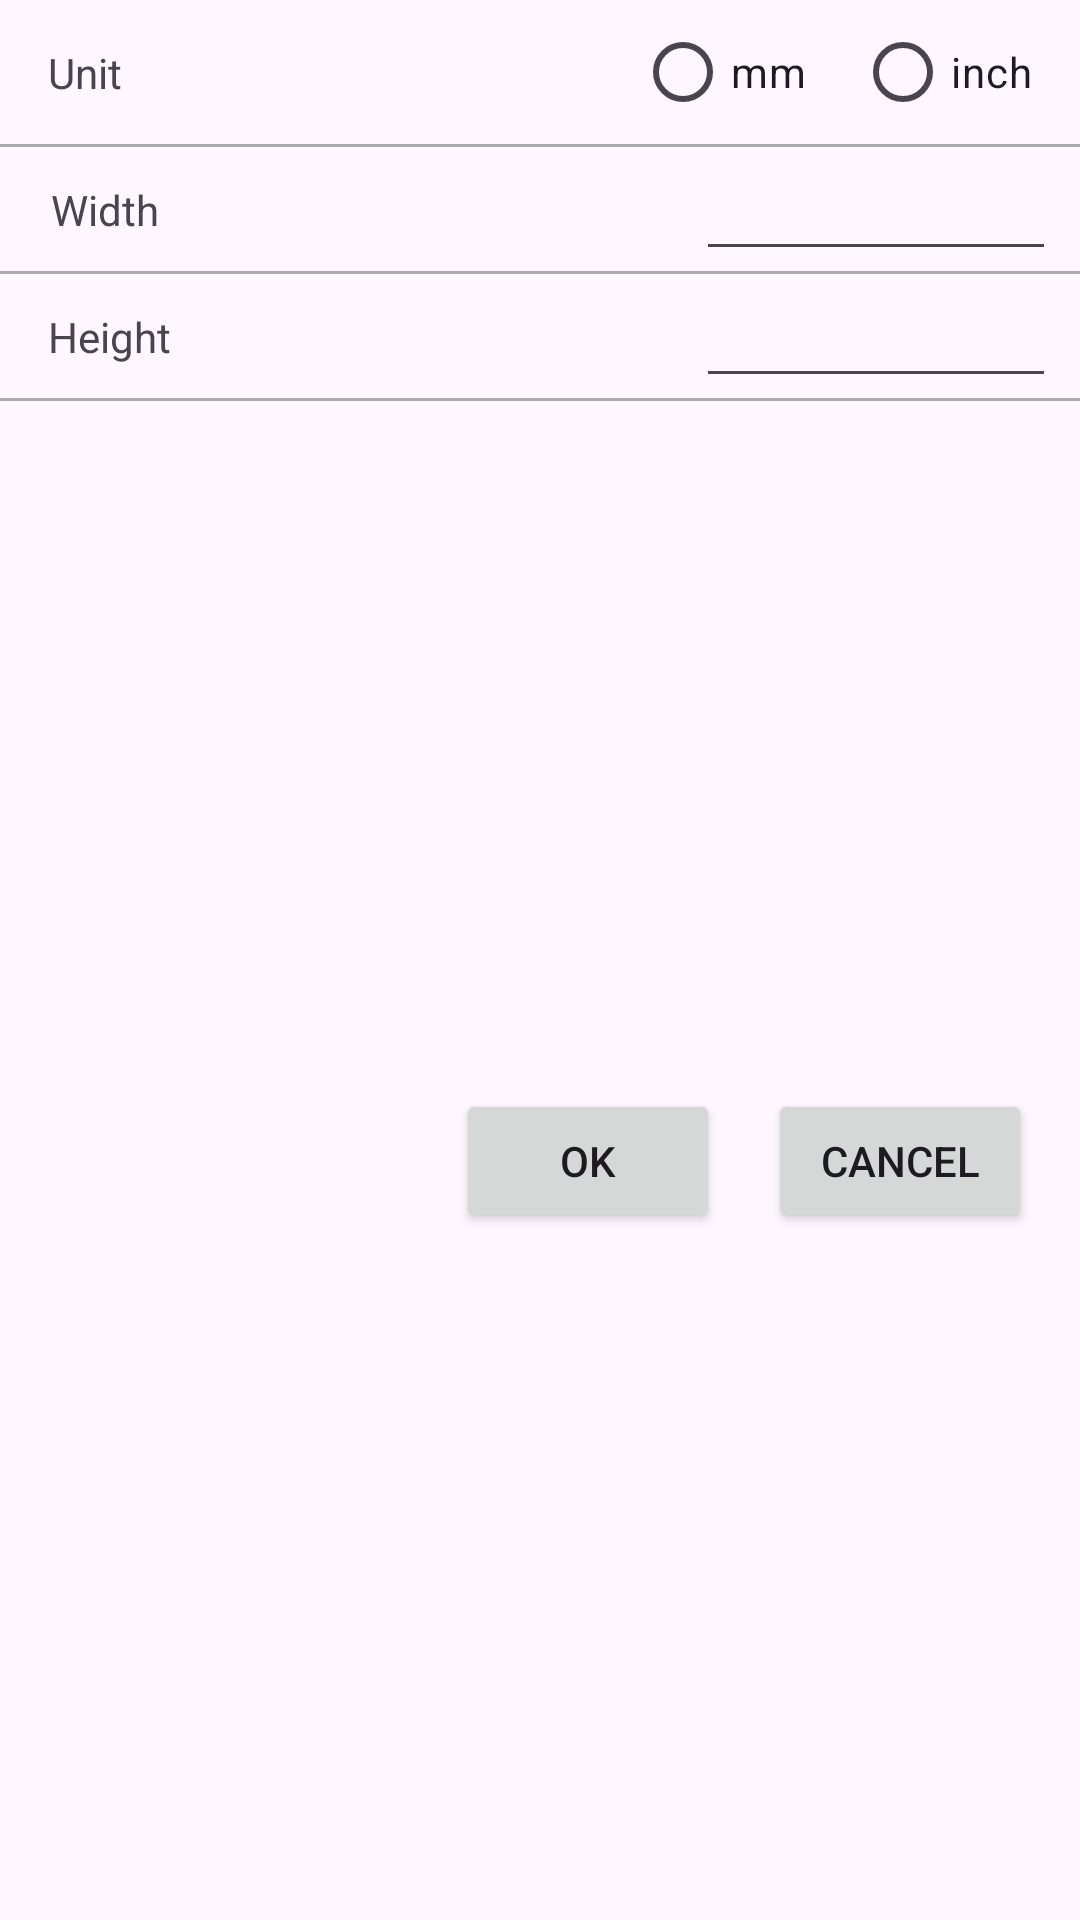

Android layout source for this screen:
<!-- AndroidManifest.xml: application theme Theme.ColorworksSDK -->
<!-- res/layout/dialog_custom_size.xml -->
<?xml version="1.0" encoding="utf-8"?>
<androidx.constraintlayout.widget.ConstraintLayout xmlns:android="http://schemas.android.com/apk/res/android"
    xmlns:app="http://schemas.android.com/apk/res-auto"
    xmlns:tools="http://schemas.android.com/tools"
    android:layout_width="match_parent"
    android:layout_height="wrap_content">

    <RadioGroup
        android:id="@+id/group_unit"
        android:layout_width="wrap_content"
        android:layout_height="wrap_content"
        android:layout_marginStart="8dp"
        android:layout_marginLeft="8dp"
        android:orientation="horizontal"
        app:layout_constraintEnd_toEndOf="parent"
        app:layout_constraintStart_toEndOf="@+id/text_unit"
        app:layout_constraintTop_toTopOf="parent">

        <RadioButton
            android:id="@+id/radio_unit_mm"
            android:layout_width="wrap_content"
            android:layout_height="wrap_content"
            android:layout_weight="1"
            android:paddingRight="16dp"
            android:text="@string/label_unit_mm" />

        <RadioButton
            android:id="@+id/radio_unit_inch"
            android:layout_width="wrap_content"
            android:layout_height="wrap_content"
            android:layout_weight="1"
            android:paddingRight="16dp"
            android:text="@string/label_unit_inch" />
    </RadioGroup>

    <TextView
        android:id="@+id/text_unit"
        android:layout_width="wrap_content"
        android:layout_height="wrap_content"
        android:layout_marginStart="16dp"
        android:layout_marginLeft="16dp"
        android:layout_marginEnd="8dp"
        android:layout_marginRight="8dp"
        android:text="@string/label_unit"
        app:layout_constraintBottom_toBottomOf="@+id/group_unit"
        app:layout_constraintEnd_toStartOf="@+id/group_unit"
        app:layout_constraintHorizontal_chainStyle="spread_inside"
        app:layout_constraintStart_toStartOf="parent"
        app:layout_constraintTop_toTopOf="@+id/group_unit" />

    <EditText
        android:id="@+id/edit_width"
        android:layout_width="120dp"
        android:layout_height="wrap_content"
        android:layout_marginEnd="8dp"
        android:layout_marginRight="8dp"
        android:ems="10"
        android:inputType="numberDecimal"
        app:layout_constraintEnd_toEndOf="parent"
        app:layout_constraintTop_toBottomOf="@+id/divider" />

    <View
        android:id="@+id/divider"
        android:layout_width="0dp"
        android:layout_height="1dp"
        android:background="@android:color/darker_gray"
        app:layout_constraintEnd_toEndOf="parent"
        app:layout_constraintStart_toStartOf="parent"
        app:layout_constraintTop_toBottomOf="@+id/group_unit" />

    <TextView
        android:id="@+id/text_width"
        android:layout_width="wrap_content"
        android:layout_height="wrap_content"
        android:layout_marginStart="1dp"
        android:layout_marginLeft="1dp"
        android:text="@string/label_width"
        app:layout_constraintBottom_toBottomOf="@+id/edit_width"
        app:layout_constraintStart_toStartOf="@+id/text_unit"
        app:layout_constraintTop_toTopOf="@+id/edit_width" />

    <View
        android:id="@+id/divider2"
        android:layout_width="409dp"
        android:layout_height="1dp"
        android:background="@android:color/darker_gray"
        app:layout_constraintEnd_toEndOf="parent"
        app:layout_constraintStart_toStartOf="parent"
        app:layout_constraintTop_toBottomOf="@+id/edit_width" />

    <EditText
        android:id="@+id/edit_height"
        android:layout_width="0dp"
        android:layout_height="wrap_content"
        android:layout_marginEnd="8dp"
        android:layout_marginRight="8dp"
        android:ems="10"
        android:inputType="numberDecimal"
        app:layout_constraintEnd_toEndOf="parent"
        app:layout_constraintStart_toStartOf="@+id/edit_width"
        app:layout_constraintTop_toBottomOf="@+id/divider2" />

    <TextView
        android:id="@+id/text_height"
        android:layout_width="wrap_content"
        android:layout_height="wrap_content"
        android:text="@string/label_height"
        app:layout_constraintBottom_toBottomOf="@+id/edit_height"
        app:layout_constraintStart_toStartOf="@+id/text_unit"
        app:layout_constraintTop_toTopOf="@+id/edit_height" />

    <View
        android:id="@+id/divider3"
        android:layout_width="409dp"
        android:layout_height="1dp"
        android:background="@android:color/darker_gray"
        app:layout_constraintEnd_toEndOf="parent"
        app:layout_constraintStart_toStartOf="parent"
        app:layout_constraintTop_toBottomOf="@+id/edit_height" />

    <Button
        android:id="@+id/button_ok"
        android:layout_width="wrap_content"
        android:layout_height="wrap_content"
        android:layout_marginTop="16dp"
        android:layout_marginEnd="16dp"
        android:layout_marginRight="16dp"
        android:layout_marginBottom="16dp"
        android:text="@android:string/ok"
        app:layout_constraintBottom_toBottomOf="parent"
        app:layout_constraintEnd_toStartOf="@+id/button_cancel"
        app:layout_constraintTop_toBottomOf="@+id/divider3" />

    <Button
        android:id="@+id/button_cancel"
        android:layout_width="wrap_content"
        android:layout_height="wrap_content"
        android:layout_marginEnd="16dp"
        android:layout_marginRight="16dp"
        android:text="@android:string/cancel"
        app:layout_constraintEnd_toEndOf="parent"
        app:layout_constraintTop_toTopOf="@+id/button_ok" />
</androidx.constraintlayout.widget.ConstraintLayout>
<!-- resources referenced by this layout -->
<resources>
  <string name="label_height">Height</string>
  <string name="label_unit">Unit</string>
  <string name="label_unit_inch">inch</string>
  <string name="label_unit_mm">mm</string>
  <string name="label_width">Width</string>
  <style name="Theme.ColorworksSDK" parent="Base.Theme.ColorworksSDK" />
  <style name="Base.Theme.ColorworksSDK" parent="Theme.Material3.DayNight.NoActionBar">
          
          
      </style>
</resources>
